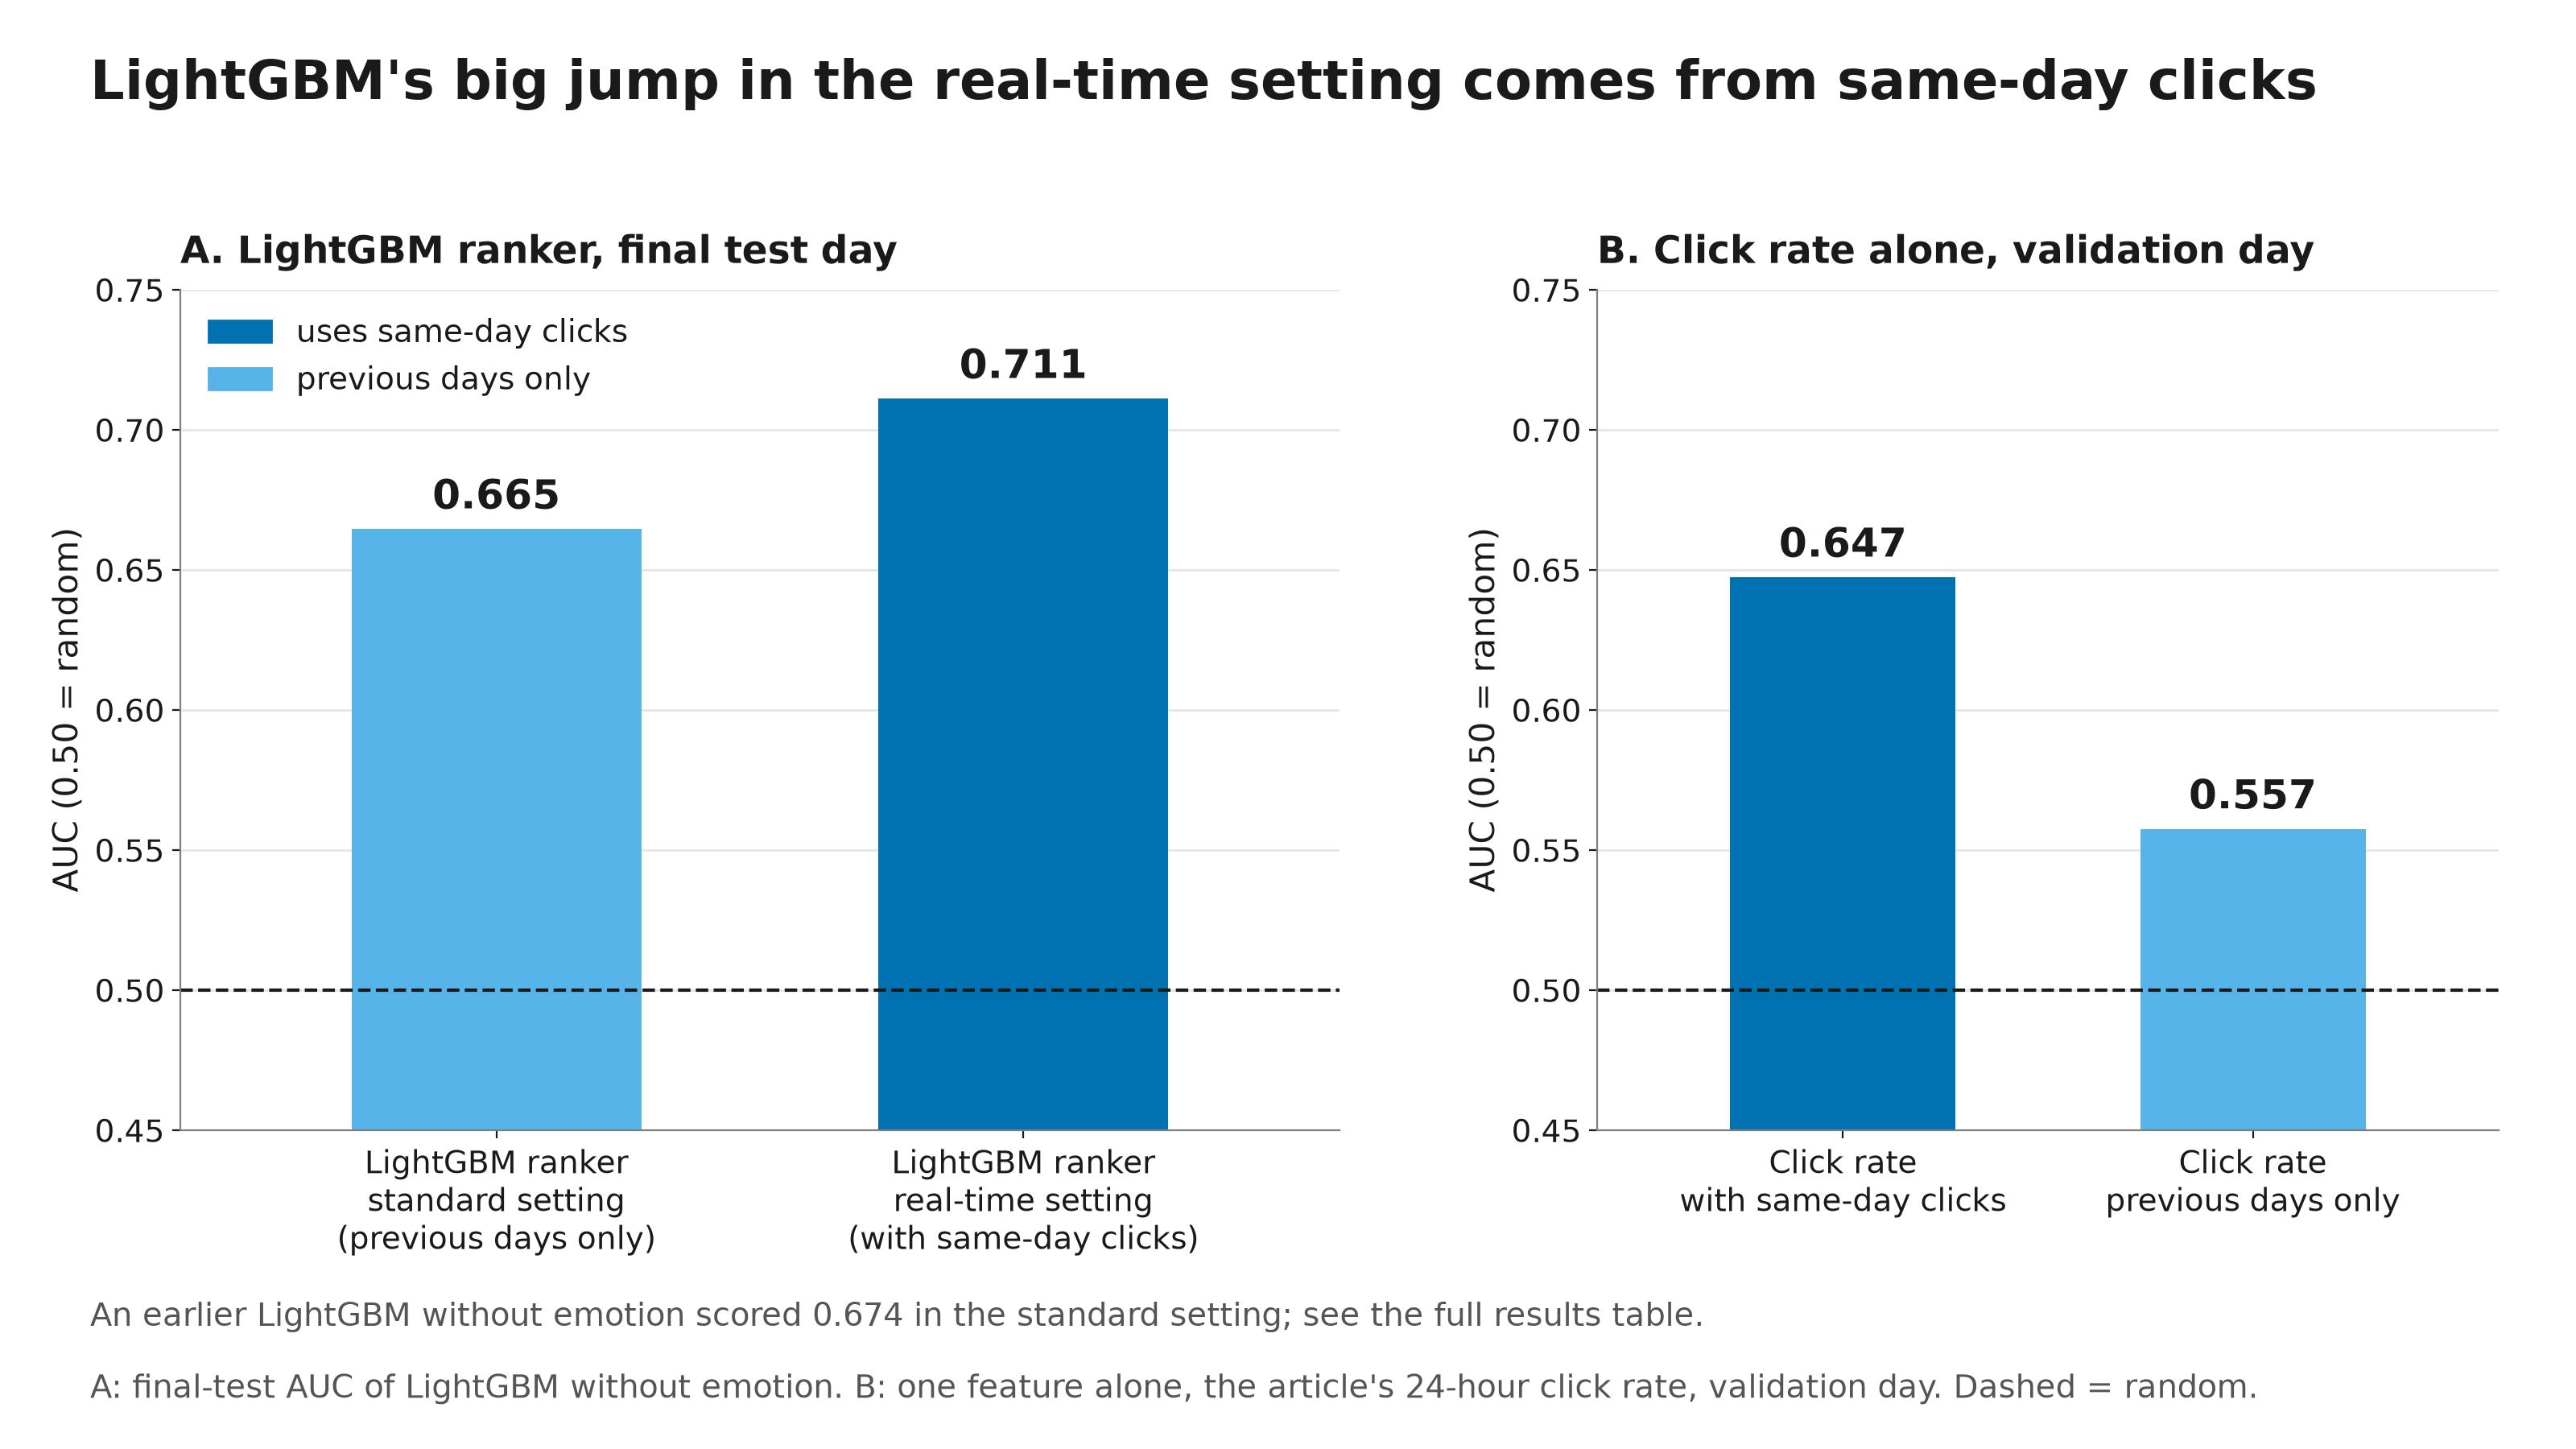

The table this chart was drawn from, first rows:
panel, name, auc, source, label, earlier_lightgbm_auc
A, LightGBM ranker | standard setting | (pr…, 0.6645, final_all_metrics.csv M4v6_R1, 0.665, 0.674
A, LightGBM ranker | real-time setting | (w…, 0.7111, final_all_metrics.csv M4v6, 0.711, 0.674
B, Click rate | with same-day clicks, 0.6473, v7_single_feature_auc.csv (valid day), 0.647, 0.674
B, Click rate | previous days only, 0.5575, v7_single_feature_auc.csv (valid day), 0.557, 0.674
